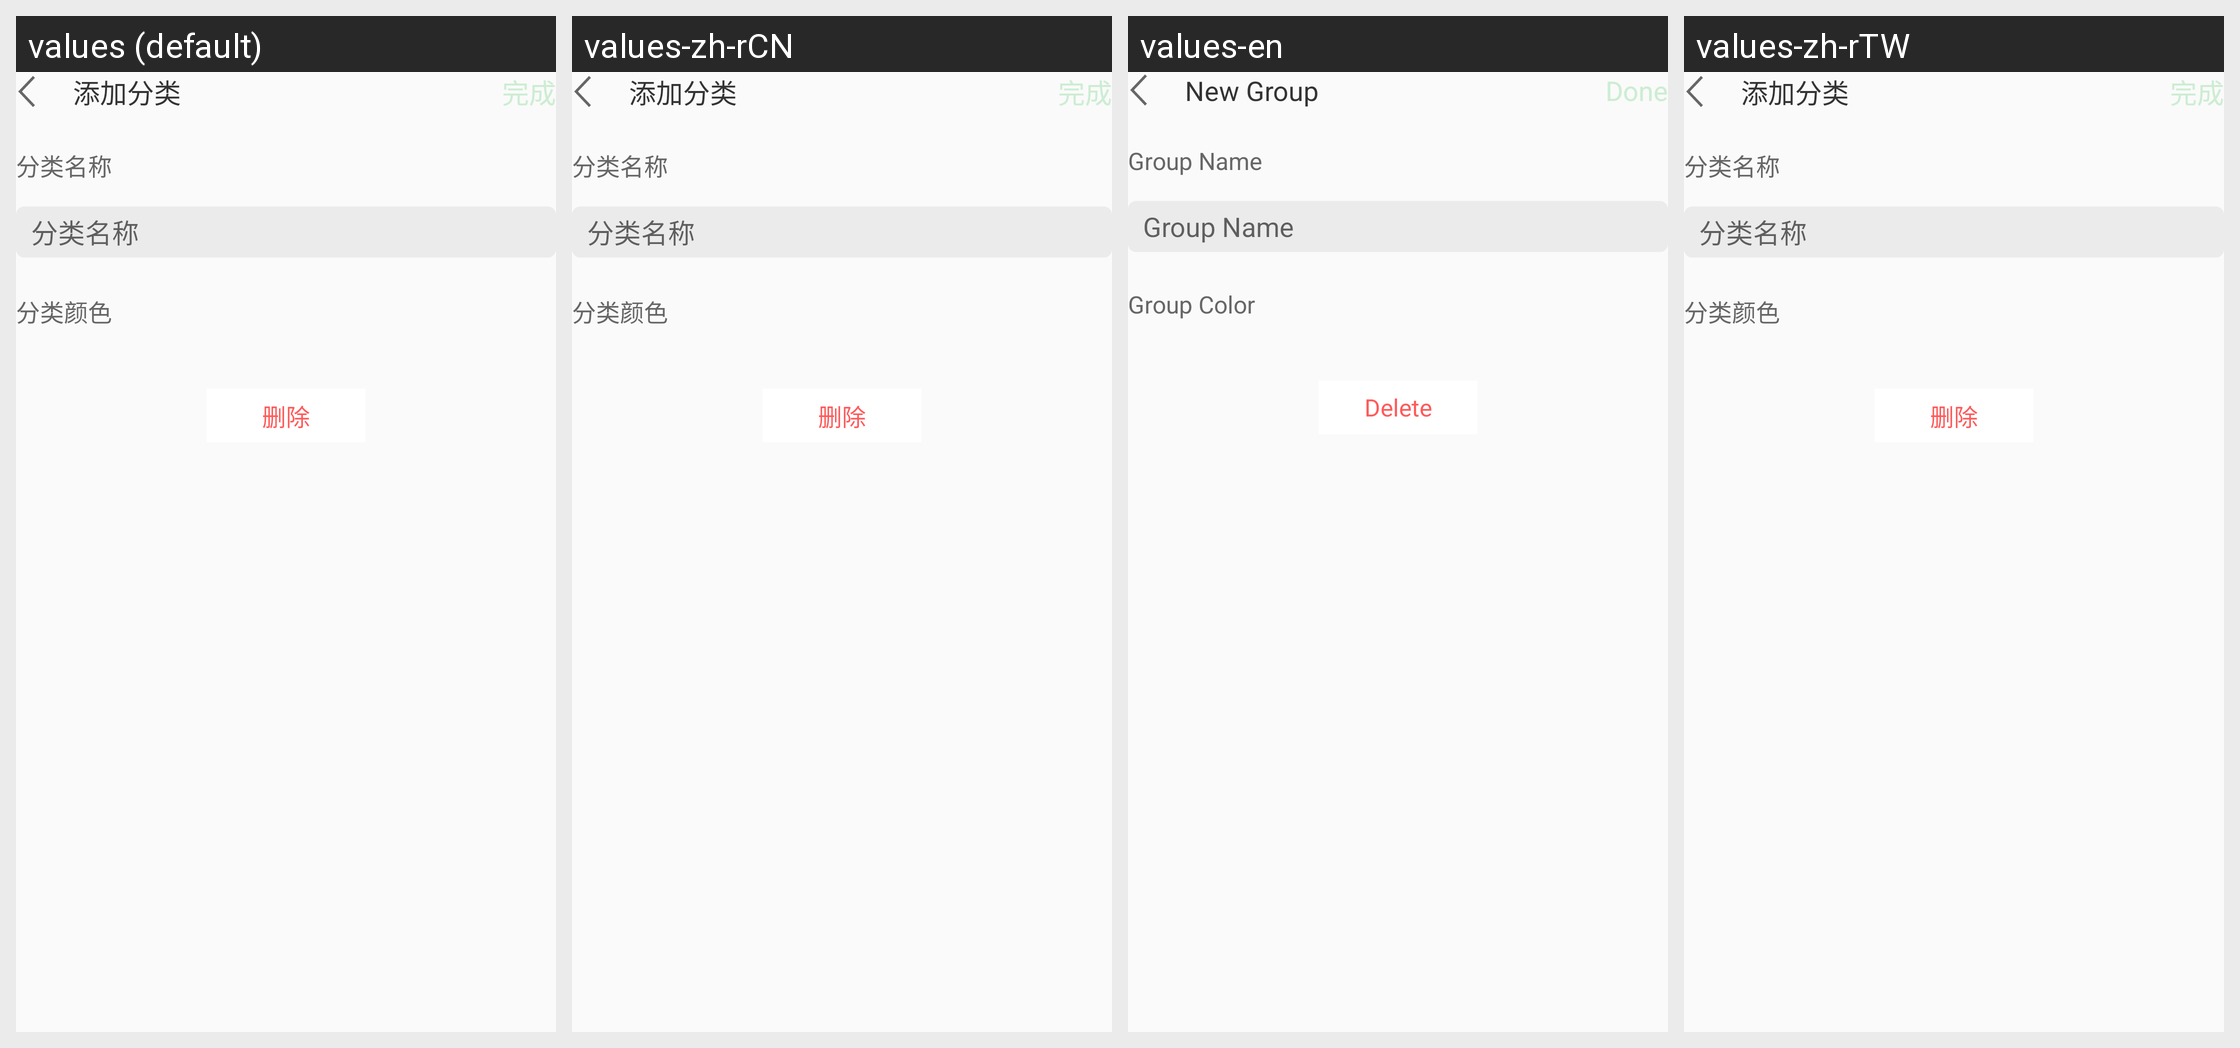

Translations of the strings shown on this Android screen, per locale in the grid:
Android screen res/layout/activity_edit_sort.xml rendered under 4 locales, left to right: values (default), values-zh-rCN, values-en, values-zh-rTW. Device: Nexus 5 (rendered at 1080×1920; each locale shown at half size, 540×960, under a caption strip naming it); theme AppTheme.
Other locales in the repository, not shown: values-zh, values-zh-rHK.
Strings drawn on this screen, with the default value and each locale's value (text and hints the layout hard-codes, and strings that could not be matched under every locale, appear in the picture but are not listed):

add_sort
  values: 添加分类
  values-zh-rCN: 添加分类
  values-en: New Group
  values-zh-rTW: 添加分类  [not translated; the default value is used]

AddRecord_Done
  values: 完成
  values-zh-rCN: 完成
  values-en: Done
  values-zh-rTW: 完成  [not translated; the default value is used]

sort_name
  values: 分类名称
  values-zh-rCN: 分类名称
  values-en: Group Name
  values-zh-rTW: 分类名称  [not translated; the default value is used]

sort_color
  values: 分类颜色
  values-zh-rCN: 分类颜色
  values-en: Group Color
  values-zh-rTW: 分类颜色  [not translated; the default value is used]

Delete
  values: 删除
  values-zh-rCN: 删除
  values-en: Delete
  values-zh-rTW: 删除  [not translated; the default value is used]
